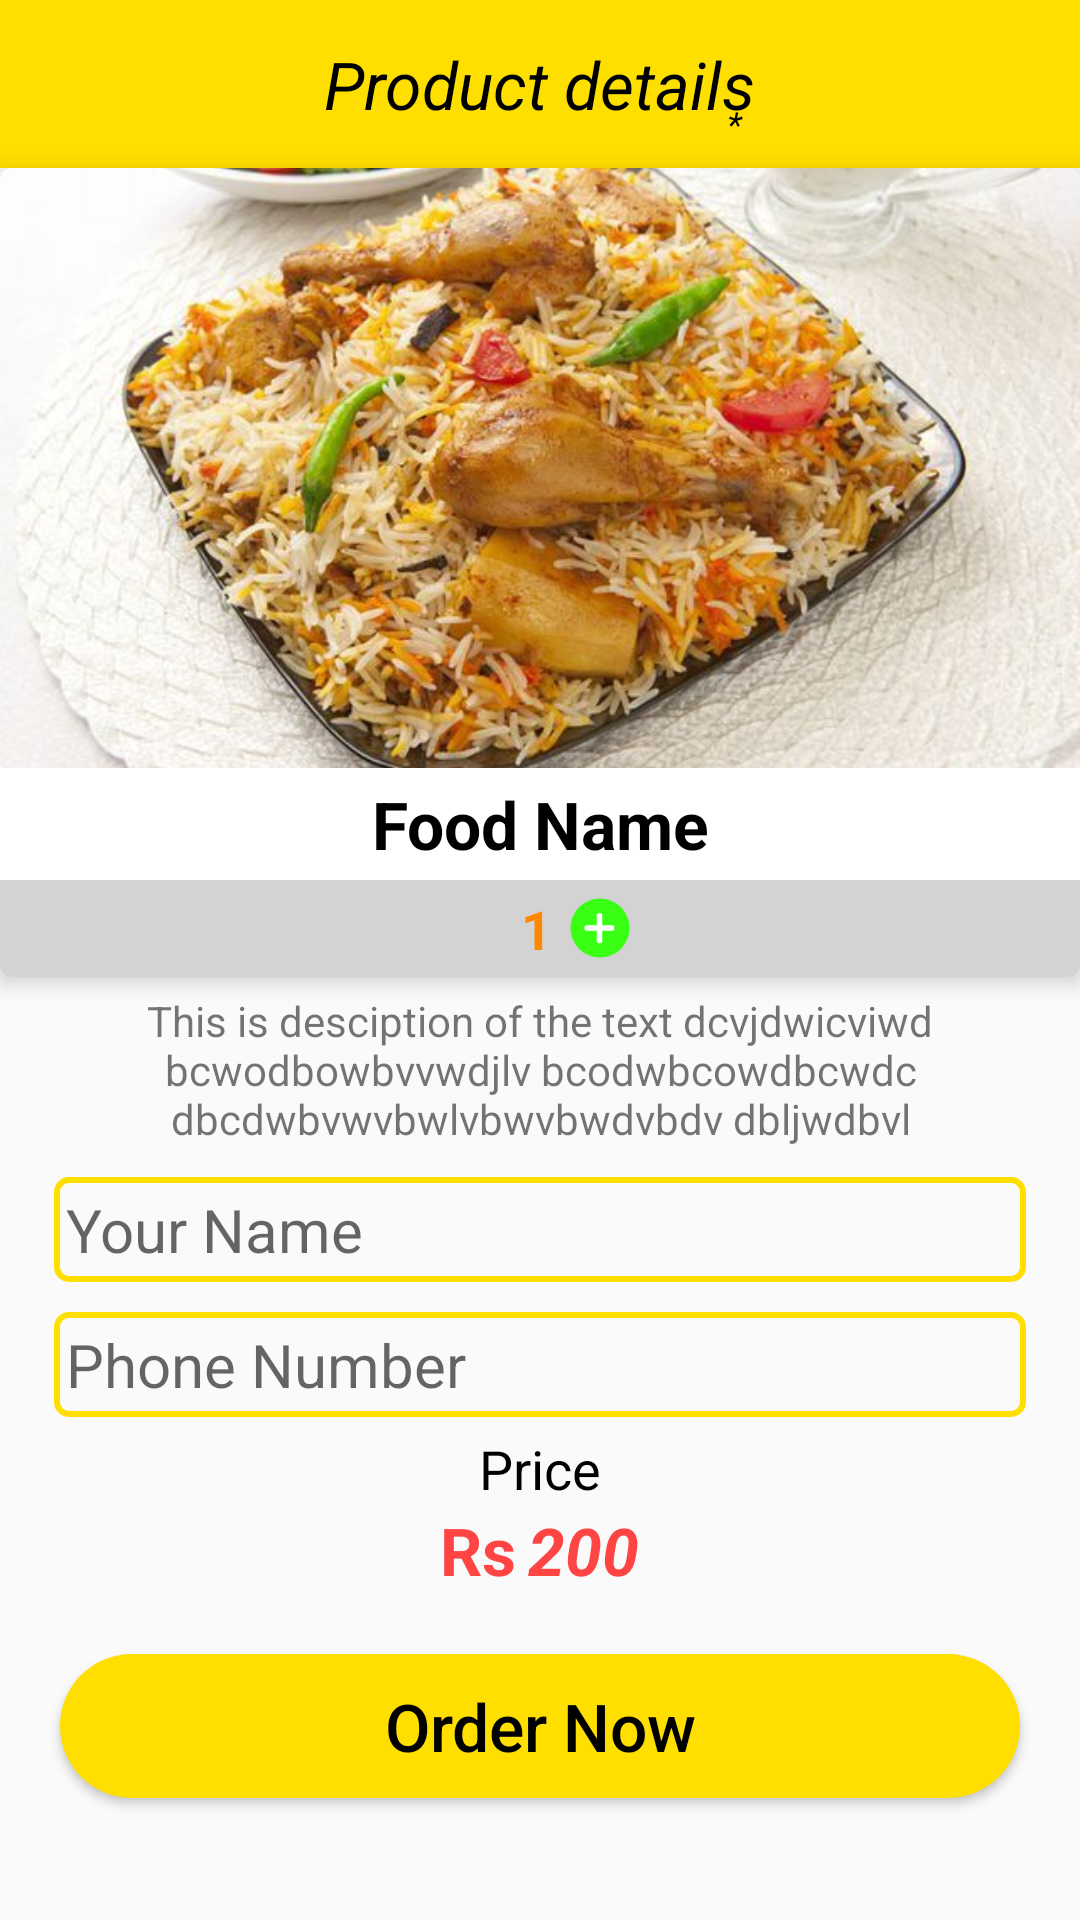

Layout XML and referenced resources for this Android screen:
<!-- AndroidManifest.xml: application theme Theme.BabaKaDhaba -->
<!-- res/layout/activity_detail.xml -->
<?xml version="1.0" encoding="utf-8"?>
<LinearLayout
    xmlns:android="http://schemas.android.com/apk/res/android"
    xmlns:app="http://schemas.android.com/apk/res-auto"
    xmlns:tools="http://schemas.android.com/tools"
    android:layout_width="match_parent"
    android:layout_height="match_parent"
    android:orientation="vertical"
    tools:context=".DetailActivity">

    <com.google.android.material.appbar.AppBarLayout
        android:id="@+id/appbar_layout"
        android:layout_width="match_parent"
        android:layout_height="wrap_content">
        <RelativeLayout
            android:layout_width="match_parent"
            android:layout_height="wrap_content">

            <androidx.appcompat.widget.Toolbar
                android:id="@+id/toolbar"
                android:layout_width="match_parent"
                android:layout_height="wrap_content"
                android:theme="@style/ThemeOverlay.AppCompat.ActionBar">

            </androidx.appcompat.widget.Toolbar>

            <TextView
                android:layout_centerInParent="true"
                android:layout_width="wrap_content"
                android:layout_height="wrap_content"
                android:textSize="22sp"
                android:textStyle="italic"
                android:textColor="@color/black"
                android:text="Product details͙"/>

        </RelativeLayout>
    </com.google.android.material.appbar.AppBarLayout>

    <androidx.cardview.widget.CardView
        android:layout_width="match_parent"
        android:layout_height="wrap_content"
        app:cardCornerRadius="4dp"
        app:cardElevation="4dp">

        <LinearLayout
            android:layout_width="match_parent"
            android:layout_height="wrap_content"
            android:orientation="vertical">

            <ImageView
                android:layout_width="match_parent"
                android:layout_height="200dp"
                android:scaleType="centerCrop"
                android:src="@drawable/biryani"/>

            <TextView
                android:layout_width="match_parent"
                android:layout_height="wrap_content"
                android:gravity="center"
                android:text="Food Name"
                android:layout_margin="4dp"
                android:textSize="22sp"
                android:textColor="@color/black"
                android:textStyle="bold"/>

            <LinearLayout
                android:layout_width="match_parent"
                android:layout_height="wrap_content"
                android:gravity="center"
                android:background="#d3d3d3"
                android:orientation="horizontal">

                <ImageView
                    android:layout_width="18sp"
                    android:layout_height="18sp"
                    android:layout_marginEnd="2dp"
                    android:src="@drawable/minus"/>

                <TextView
                    android:layout_width="wrap_content"
                    android:layout_height="wrap_content"
                    android:text="1"
                    android:layout_margin="4dp"
                    android:textSize="18sp"
                    android:textStyle="bold"
                    android:textColor="@android:color/holo_orange_dark"/>
                <ImageView
                    android:layout_width="20sp"
                    android:layout_height="20sp"
                    android:layout_marginStart="2dp"
                    android:src="@drawable/add"/>

            </LinearLayout>
        </LinearLayout>

    </androidx.cardview.widget.CardView>

    <TextView
        android:layout_width="match_parent"
        android:layout_height="wrap_content"
        android:gravity="center"
        android:text="This is desciption of the text dcvjdwicviwd bcwodbowbvvwdjlv bcodwbcowdbcwdc
dbcdwbvwvbwlvbwvbwdvbdv
dbljwdbvl"
        android:paddingStart="12dp"
        android:paddingEnd="12dp"
        android:paddingTop="5dp"
        android:paddingBottom="5dp"/>

    <androidx.appcompat.widget.AppCompatEditText
        android:layout_width="match_parent"
        android:layout_height="wrap_content"
        android:textSize="20sp"
        android:layout_marginTop="5dp"
        android:layout_marginStart="18dp"
        android:layout_marginEnd="18dp"
        android:hint="Your Name"
        android:padding="4dp"
        android:background="@drawable/corner_border"/>

    <androidx.appcompat.widget.AppCompatEditText
        android:layout_width="match_parent"
        android:layout_height="wrap_content"
        android:textSize="20sp"
        android:layout_marginTop="10dp"
        android:layout_marginStart="18dp"
        android:layout_marginEnd="18dp"
        android:hint="Phone Number"
        android:padding="4dp"
        android:background="@drawable/corner_border"/>

    <TextView
        android:layout_width="match_parent"
        android:layout_height="wrap_content"
        android:gravity="center"
        android:text="Price"
        android:padding="5dp"
        android:textColor="#000000"
        android:textSize="18sp"/>

    <LinearLayout
        android:layout_width="match_parent"
        android:layout_height="wrap_content"
        android:gravity="center"
        android:layout_marginTop="-5dp"
        android:orientation="horizontal">

        <TextView
            android:layout_width="wrap_content"
            android:layout_height="wrap_content"
            android:textSize="22sp"
            android:textColor="@android:color/holo_red_light"
            android:text="Rs"
            android:textStyle="bold"/>

        <TextView
            android:id="@+id/order_price"
            android:layout_width="wrap_content"
            android:layout_height="wrap_content"
            android:textSize="22sp"
            android:textColor="@android:color/holo_red_light"
            android:text="200"
            android:layout_marginStart="4dp"
            android:textStyle="italic|bold"/>

    </LinearLayout>

    <androidx.appcompat.widget.AppCompatButton
        android:layout_width="match_parent"
        android:layout_gravity="center"
        android:layout_height="wrap_content"
        android:backgroundTint="#ffdf00"
        android:background="@drawable/round"
        android:layout_marginTop="20dp"
        android:elevation="4dp"
        android:layout_marginStart="20dp"
        android:layout_marginEnd="20dp"
        android:textSize="22sp"
        android:text="Order Now"
        android:textAllCaps="false"
        android:textColor="@color/black" />


</LinearLayout>
<!-- resources referenced by this layout -->
<resources>
  <!-- drawable add (drawable) -->
  <vector xmlns:android="http://schemas.android.com/apk/res/android"
      android:width="506.4dp"
      android:height="506.4dp"
      android:viewportWidth="506.4"
      android:viewportHeight="506.4">
    <path
        android:pathData="M253.2,253.2m-249.2,0a249.2,249.2 0,1 1,498.4 0a249.2,249.2 0,1 1,-498.4 0"
        android:fillColor="#39ff14"/>
    <path
        android:pathData="M360.4,233.2h-91.2v-90.8c0,-6.4 -5.2,-9.2 -11.6,-9.2h-16c-6.4,0 -12,2.8 -12,9.2v90.8h-90.8c-6.4,0 -13.2,5.6 -13.2,12v16c0,6.4 6.8,12 13.2,12h90.8v91.2c0,6.4 5.6,12.8 12,12.8h16c6.4,0 11.6,-6.4 11.6,-12.8v-91.2h91.2c6.4,0 8.8,-5.6 8.8,-12v-18.4C369.2,236.4 366.8,233.2 360.4,233.2z"
        android:fillColor="#FFFFFF"/>
  
    <path
        android:fillColor="#FFFFFF"
        android:pathData="M257.6,381.2h-16c-8.4,0 -16,-8 -16,-16.8v-87.2h-86.8c-8,0 -17.2,-6.8 -17.2,-16v-16c0,-9.2 9.2,-16 17.2,-16h86.8v-86.8c0,-8 6.4,-13.2 16,-13.2h16c9.6,0 15.6,5.2 15.6,13.2v86.8h85.2c8.4,0 14.8,6.8 14.8,16v16c0,10 -4.8,16 -12.8,16h-87.2v87.2C273.2,373.2 266,381.2 257.6,381.2zM138.4,237.2c-4.4,0 -9.2,4 -9.2,8v16c0,4 4.8,8 9.2,8h90.8c2.4,0 4,1.6 4,4v91.2c0,4.4 4,8.8 8,8.8h16c4,0 7.6,-4.4 7.6,-8.8v-91.2c0,-2.4 1.6,-4 4,-4H360c3.2,0 4.8,-2.8 4.8,-8v-16c0,-4 -2.4,-8 -6.8,-8h-88.8c-2.4,0 -4,-1.6 -4,-4v-90.8c0,-4.8 -4.8,-5.2 -7.6,-5.2h-16c-2.4,0 -8,0.4 -8,5.2v90.8c0,2.4 -1.6,4 -4,4H138.4z"/>
  </vector>
  <!-- drawable biryani: jpg bitmap (drawable, 54706 bytes) -->
  <!-- drawable corner_border (drawable) -->
  <?xml version="1.0" encoding="utf-8"?>
  <shape xmlns:android="http://schemas.android.com/apk/res/android">
  
      <stroke
          android:color="#ffdf00"
          android:width="2dp"/>
  
      <corners
          android:radius="4dp"/>
  
  </shape>
  <!-- drawable round (drawable) -->
  <?xml version="1.0" encoding="utf-8"?>
  <shape xmlns:android="http://schemas.android.com/apk/res/android">
      android:shape="rectangle">
      <solid android:color="#ffdf00" />
      <corners android:radius="25dp" />
  
  </shape>
  <style name="Theme.BabaKaDhaba" parent="Theme.AppCompat.DayNight">
          
          <item name="colorPrimary">#ffdf00</item>
          <item name="colorPrimaryVariant">#ffdf00</item>
          <item name="colorOnPrimary">@color/white</item>
          
          <item name="colorSecondary">@color/teal_200</item>
          <item name="colorSecondaryVariant">@color/teal_700</item>
          <item name="colorOnSecondary">@color/black</item>
          
          <item name="android:statusBarColor" tools:targetApi="l">?attr/colorPrimaryVariant</item>
          
      </style>
  <!-- not gathered from this repository: default colours our renderer supplied (Android Studio template values) -->
  <color name="teal_200">#FF03DAC5</color>
  <color name="teal_700">#FF018786</color>
  <color name="black">#FF000000</color>
  <color name="white">#FFFFFFFF</color>
</resources>
